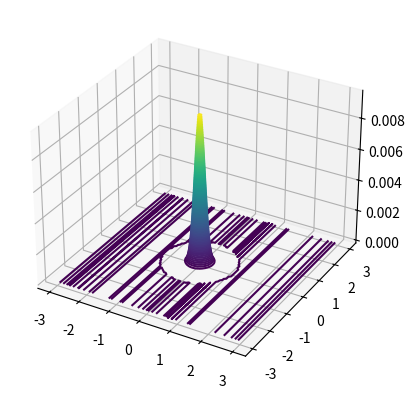

The matplotlib source for this figure:
import numpy as np
import matplotlib.pyplot as plt
from mpl_toolkits import mplot3d

import math

# Domain parameters
Nx = 100
Ny = Nx # Assume unifrom spacing
Lx = 6.
Ly = 6.
dx = Lx / Nx
dy = Ly / Ny

# Creating the spatial computational grid:
x = np.arange(dx/2, Lx, dx) - Lx/2
y = np.arange(dy/2, Ly, dy) - Ly/2
# Physical parameters
f_c = 1 # coriolis force
H0 = 1.
g0 = 9.81
Eta_B = 0.2 * (np.exp( - (2*x / Lx)**2 ) * np.exp( - (2*y /Ly )**2 )) * np.ones((Nx,Ny))   # Bottom topography

# Gravity wave speed
c0 = np.sqrt(g0 * H0)

# Spatial Differentiation function (second-order)
def ddx(f):
    xp1 = np.roll(f, -1,axis=1)
    xm1 = np.roll(f,  1,axis=1)
    
    d = (xp1 - xm1) / (2*dx)
    
    return d

def ddy(f):
    
    yp1 = np.roll(f, -1, axis=0)
    ym1 = np.roll(f,  1, axis=0)
    
    g = (yp1 - ym1) / (2*dy)
    
    return g

# Spatial Differentiation function (forth-order)
def ddx4(f):
    
    xp1 = np.roll(f, -1,axis=1)
    xp2 = np.roll(f, -2,axis=1)
    xm1 = np.roll(f,  1,axis=1)
    xm2 = np.roll(f,  2,axis=1)
    
    dx4 = ( -1/12 * xp2 + 2/3 * xp1 - 2/3 * xm1 + 1/12 * xm2) / (dx)
    # These coefficients are based on the output of Coefficients.py
    return dx4

def ddy4(f):
    
    yp1 = np.roll(f, -1,axis=0)
    yp2 = np.roll(f, -2,axis=0)
    ym1 = np.roll(f,  1,axis=0)
    ym2 = np.roll(f,  2,axis=0)
    dy4 = ( -1/12 * yp2 + 2/3 * yp1 - 2/3 * ym1 + 1/12 * ym2) / (dy)
    # These coefficients are based on the output of Coefficients.py
    return dy4

    
### Constrain temporal grid:
# Initial conditions

# CASE a
u_init = np.zeros((Nx,Ny))
v_init = np.zeros((Nx,Ny))
X, Y = np.meshgrid(x, y)
def f(x,y):
    return  ( (1e-2* np.exp( - (x/ 0.2)**2 - (y / 0.2)**2))) 
h_init = H0 + f(X,Y) - Eta_B
ax = plt.axes(projection='3d')
ax.contour3D(X, Y, h_init - H0 + Eta_B, 100, cmap='viridis')
plt.savefig('h_initial.png', dpi=500)
# CASE b
# pi=math.pi
# u_init =   3e-2 * np.cos( 4*pi*x/Lx) + 1e-1 * np.exp( - (x / 0.2)**2 )
# h_init = H0 *np.ones(Nx)

# Time-stepping cfl factor
cfl = 0.1

# Target end-time for the simulation
final_time = np.maximum(5 * (Lx/2) / c0 , 5 * (Ly/2) / c0)

# Initial time
time0 = 0.

# State how frequently we want to store outputs
out_freq = final_time / 200
Nouts    = int(final_time / out_freq) + 1
out_ind  = 1
# The times for the stored outputs
times = np.arange(Nouts) * out_freq


# An array to store the spatio-temporal evolution
simulated_h = np.zeros((Nouts, Nx,Ny))
simulated_u = np.zeros((Nouts, Nx,Ny))
simulated_v = np.ones((Nouts, Nx,Ny))
# Store the initial conditions
simulated_u[0,:,:] = u_init
simulated_v[0,:,:] = v_init
simulated_h[0,:,:] = h_init

# Initialize some working variables
time = time0
u = u_init.copy()
v = v_init.copy()
h = h_init.copy() 
# Loop through time until we get to the target date
cnt = 0

# Discretization Schemes
# Temporal scheme order (Choose between 1, 2 or 3)
t_order = 3
# Spatial scheme order (Choose between 2 or 4)
s_order = 4

# Storing dudt and dhdt in an array
dudt = np.zeros((Nx,Ny,t_order))
dvdt = np.zeros((Nx,Ny,t_order))
dhdt = np.zeros((Nx,Ny,t_order))

while time < final_time:

    # Get dt
    dt = np.min([cfl * dx / (np.max(np.abs(u)) + c0),cfl * dy / (np.max(np.abs(v)) + c0)])

    if s_order == 2:
        dudt[:,:,0] = f_c*v - u * ddx(u) -v *ddy(u) - g0 * ddx(h+Eta_B) 
        dvdt[:,:,0] = -f_c*u - u * ddx(v) -v *ddy(v) - g0 * ddy(h+Eta_B)
        dhdt[:,:,0] = - ddx(u * h) - ddy(v * h)
    elif s_order == 4:
        dudt[:,:,0] = f_c*v - u * ddx4(u) -v *ddy4(u)  - g0 * ddx4(h+Eta_B) 
        dvdt[:,:,0] = -f_c*u - u * ddx4(v) -v *ddy4(v) - g0 * ddy4(h+Eta_B)
        dhdt[:,:,0] = - ddx4(u * h) - ddy4(v * h)

    # Update fields (1st-order temporal)
    if t_order == 1:
        # Compute RHS of evolution equations and save
        dt_now = dt
        u += dudt[:,:,0] * dt_now
        v += dvdt[:,:,0] * dt_now
        h += dhdt[:,:,0] * dt_now
    if t_order == 2:
        #Update fields (2nd-order temporal)
        if cnt == 0:
            dt_now = dt/10.
            u += dudt[:,:,0] * dt_now
            h += dhdt[:,:,0] * dt_now
            v += dvdt[:,:,0] * dt_now
        else:
            dt_now = dt
            u += ( 1.5 * dudt[:,:,0] - 0.5 * dudt[:,:,-1] ) * dt_now
            h += ( 1.5 * dhdt[:,:,0] - 0.5 * dhdt[:,:,-1])  * dt_now
            v += ( 1.5 * dvdt[:,:,0] - 0.5 * dvdt[:,:,-1])  * dt_now
    if t_order == 3:
        #Update fields (3rd-order temporal)
        if cnt == 0:
            dt_now = dt/10.
            u += dudt[:,:,0] * dt_now
            h += dhdt[:,:,0] * dt_now
            v += dvdt[:,:,0] * dt_now
        if cnt == 1:
            dt_now = dt/10.
            u += ( 1.5 * dudt[:,:,0] - 0.5 * dudt[:,:,-1] ) * dt_now
            h += ( 1.5 * dhdt[:,:,0] - 0.5 * dhdt[:,:,-1])  * dt_now
            v += ( 1.5 * dvdt[:,:,0] - 0.5 * dvdt[:,:,-1])  * dt_now
        else:
            dt_now = dt
            u += ( 5/3 * dudt[:,:,0] - 5/6 * dudt[:,:,-1] + 1/6 * dudt[:,:,-2] ) * dt_now
            h += ( 5/3 * dhdt[:,:,0] - 5/6 * dhdt[:,:,-1] + 1/6 * dhdt[:,:,-2])  * dt_now
            v += ( 5/3 * dvdt[:,:,0] - 5/6 * dvdt[:,:,-1] + 1/6 * dvdt[:,:,-2])  * dt_now
            
        
    # Update the history of dudt and dhdt values
    dudt = np.roll(dudt, -1, axis=2)
    dvdt = np.roll(dvdt, -1, axis=2)
    dhdt = np.roll(dhdt, -1, axis=2)

    # Update time 
    time += dt_now
    # u_vec[cnt] = u[cnt]
    # h_vec[cnt] = h[cnt]
    cnt += 1

    
    # Output, if appropraite
    if (time >= out_ind * out_freq):
        simulated_h[out_ind,:,:] = h 
        simulated_u[out_ind,:,:] = u
        simulated_v[out_ind,:,:] = v

        if (out_ind % 10 == 0):
            print('Stored output {0:d} of {1:d}.'.format(out_ind, Nouts-1))

        out_ind += 1

## Conservation of energy
dx = x[1] - x[0]
KE = np.sum(0.5 * simulated_h * (simulated_u**2 + simulated_v**2), axis=-1) * dx
PE = np.sum(0.5 * g0 * (simulated_h + Eta_B)**2, axis=-1) * dx

np.savez('simulation_results.npz',
         times = times, 
         x = x, 
         y = y,
         simulated_h = simulated_h, 
         simulated_u = simulated_u,
         simulated_v = simulated_v,
         Eta_B = Eta_B, 
         kinetic = KE,
         potential = PE,
         total = KE + PE,
         H0 = H0, 
         g0 = g0,
         Lx = Lx)

#h_anim = plt3D.h_anim(X, Y, simulated_h, Nouts*dt, "h")

